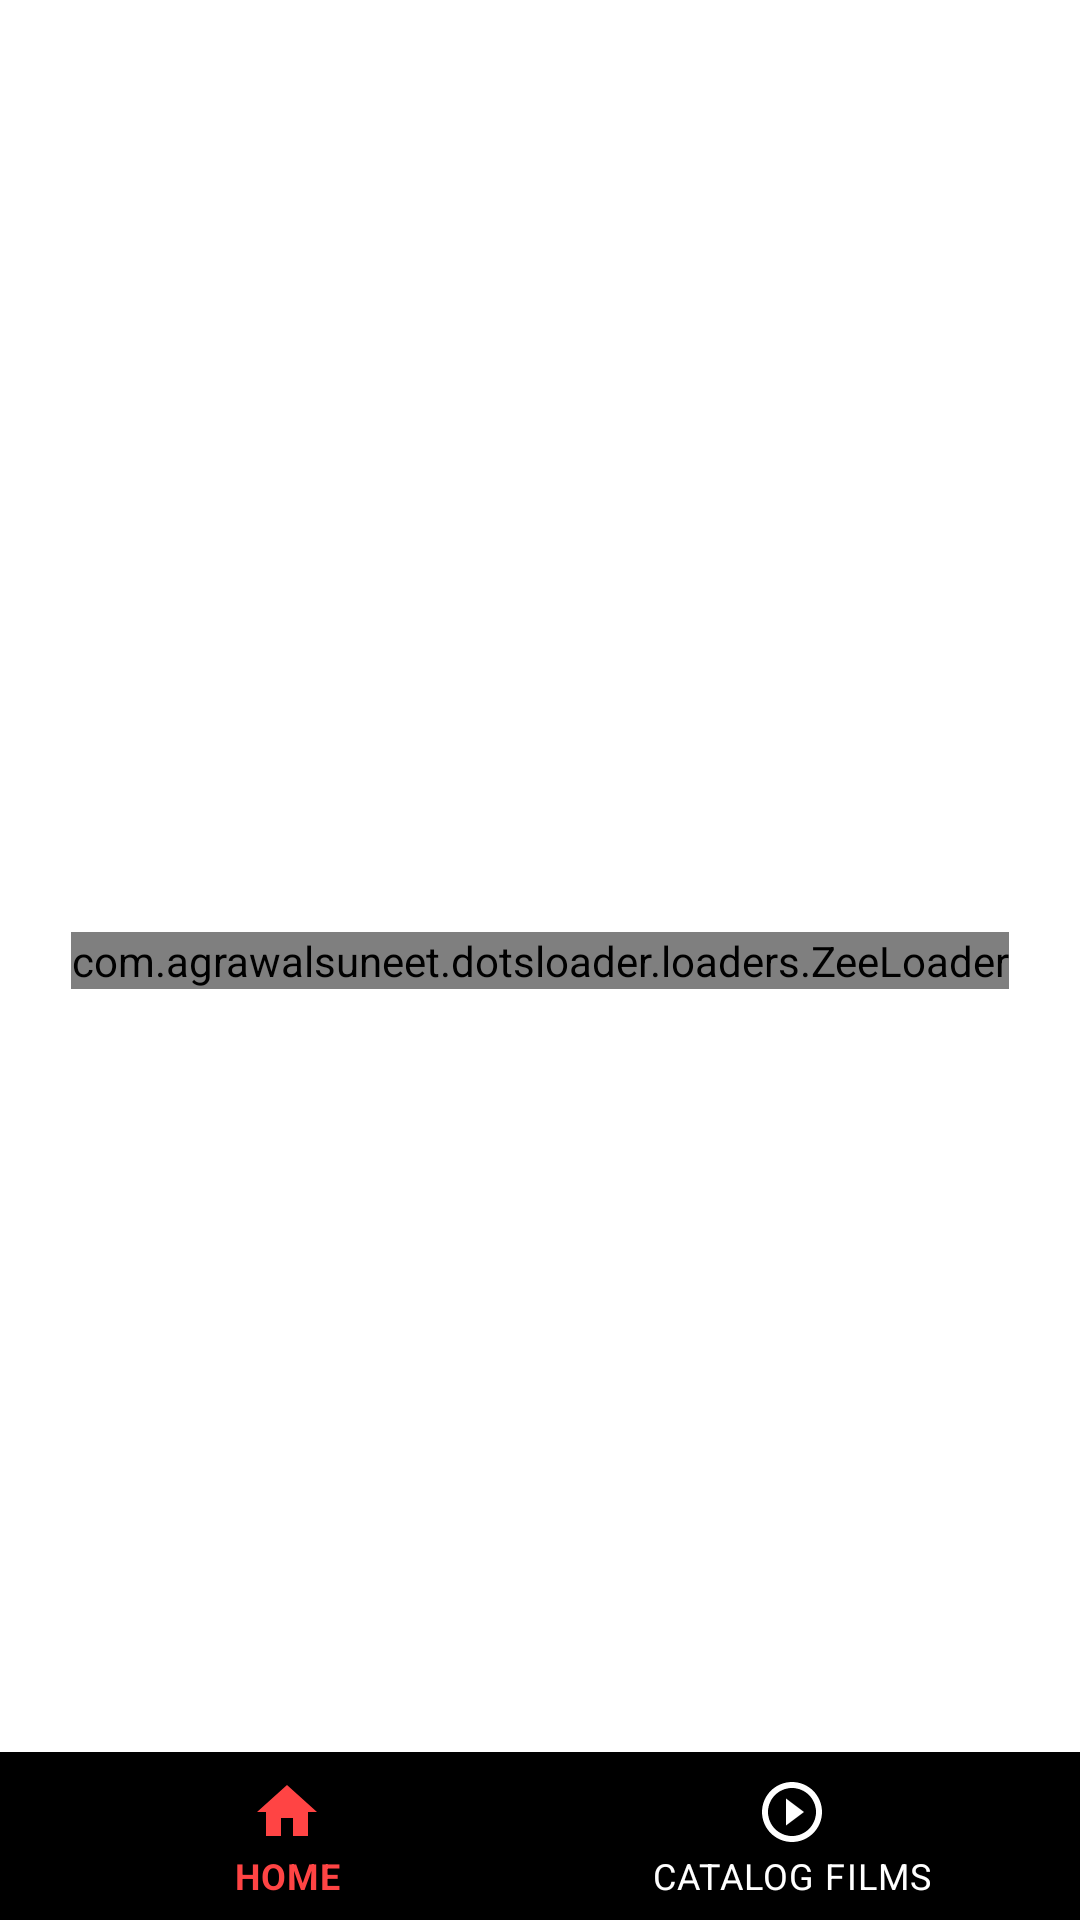

Reconstruct the res/layout file that produces this screen, plus the resources it refers to.
<!-- AndroidManifest.xml: application theme Theme.WorkWithRemoteDb -->
<!-- res/layout/activity_main.xml -->
<?xml version="1.0" encoding="utf-8"?>
<layout xmlns:android="http://schemas.android.com/apk/res/android"
    xmlns:app="http://schemas.android.com/apk/res-auto"
    xmlns:tools="http://schemas.android.com/tools">
<androidx.constraintlayout.widget.ConstraintLayout
    android:layout_width="match_parent"
    android:layout_height="match_parent"
    tools:context=".presentation.MainActivity">

    <com.agrawalsuneet.dotsloader.loaders.ZeeLoader
        android:id="@+id/loader"
        android:layout_width="wrap_content"
        android:layout_height="wrap_content"
        app:layout_constraintStart_toStartOf="parent"
        app:layout_constraintEnd_toEndOf="parent"
        app:layout_constraintTop_toTopOf="parent"
        app:layout_constraintBottom_toBottomOf="parent"
        app:zee_animDuration="300"
        app:zee_distanceMultiplier="4"
        app:zee_dotsRadius="24dp"
        app:zee_firstDotsColor="@android:color/holo_orange_dark"
        app:zee_secondDotsColor="@color/white"/>

    <FrameLayout
        android:id="@+id/content"
        android:layout_width="match_parent"
        android:layout_height="match_parent"
        app:layout_constraintTop_toTopOf="parent"
        app:layout_constraintBottom_toBottomOf="parent"/>

        <androidx.coordinatorlayout.widget.CoordinatorLayout
            android:layout_width="match_parent"
            android:layout_height="wrap_content"
            app:layout_constraintBottom_toBottomOf="parent"
            app:layout_constraintStart_toStartOf="parent"
            app:layout_constraintEnd_toEndOf="parent">

            <com.google.android.material.bottomnavigation.BottomNavigationView
                android:id="@+id/bottomNav"
                android:layout_width="match_parent"
                android:layout_height="?attr/actionBarSize"
                android:background="@color/black"
                android:elevation="16dp"
                app:itemIconTint="@color/color_tab"
                app:itemTextColor="@color/color_tab"
                app:menu="@menu/bottom_nav"/>

        </androidx.coordinatorlayout.widget.CoordinatorLayout>

</androidx.constraintlayout.widget.ConstraintLayout>
</layout>
<!-- resources referenced by this layout -->
<resources>
  <style name="Theme.WorkWithRemoteDb" parent="Theme.MaterialComponents.DayNight.DarkActionBar">
          
          <item name="colorPrimary">@color/purple_500</item>
          <item name="colorPrimaryVariant">@color/purple_700</item>
          <item name="colorOnPrimary">@color/white</item>
          
          <item name="colorSecondary">@color/teal_200</item>
          <item name="colorSecondaryVariant">@color/teal_700</item>
          <item name="colorOnSecondary">@color/black</item>
          
          <item name="android:statusBarColor" tools:targetApi="l">?attr/colorPrimaryVariant</item>
          
      </style>
  <!-- not gathered from this repository: default colours our renderer supplied (Android Studio template values) -->
  <color name="purple_500">#FF6200EE</color>
  <color name="purple_700">#FF3700B3</color>
  <color name="teal_200">#FF03DAC5</color>
  <color name="teal_700">#FF018786</color>
  <color name="black">#FF000000</color>
  <color name="white">#FFFFFFFF</color>
</resources>
